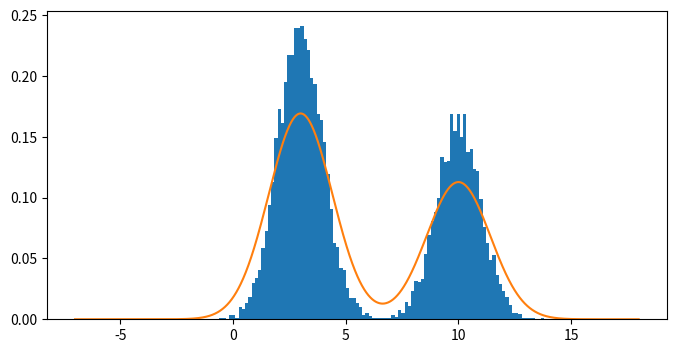

Write the Python code that produced this figure.
import numpy as np
import matplotlib.pyplot as plt

mu = [10, 3]
sigma = [1, 1]
p_i = [0.4, 0.6]
n = 10000
print("Question 3")

def univariate_normal(x, mean, variance):
    """pdf of the univariate normal distribution."""
    return ((1. / np.sqrt(2 * np.pi * variance)) * 
            np.exp(-(x - mean)**2 / (2 * variance)))

x = []
for i in range(n):
    z_i = np.argmax(np.random.multinomial(1, p_i))
    x_i = np.random.normal(mu[z_i], sigma[z_i])
    x.append(x_i)

a = np.arange(-7, 18, 0.01)
y = p_i[0] * univariate_normal(a, mean=mu[0], variance=sigma[0]*2) + p_i[1] * univariate_normal(a, mean=mu[1], variance=sigma[0]*2)

fig, ax = plt.subplots(figsize=(8, 4))
ax.hist(x, bins=100, density=True)
ax.plot(a, y)
plt.savefig("Q3_MultiNormal.png")
